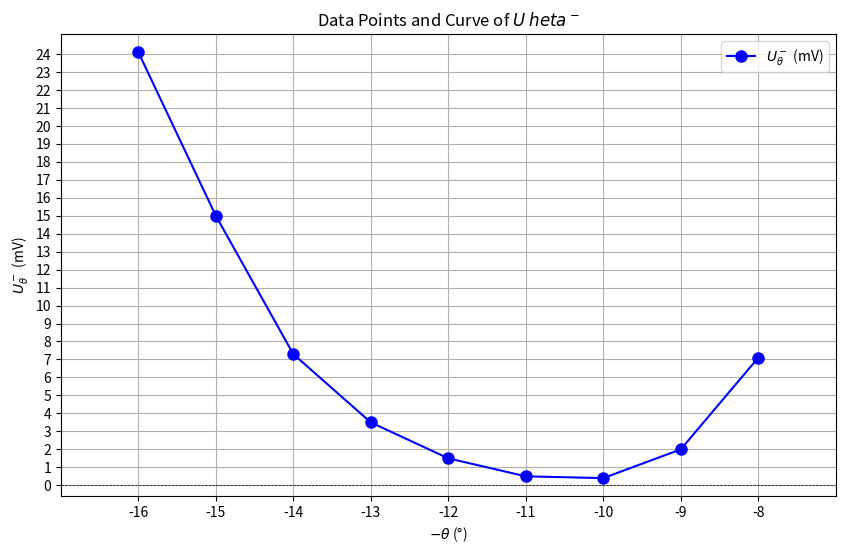

The script that saved this image:
import matplotlib.pyplot as plt

# 数据定义
data = [
    [8, 9, 10, 11, 12, 13, 14, 15, 16],  # θ (°)
    [22.3, 2.6, 0.5, 0.1, 0.4, 1.3, 3.1, 7.1, 15.3],  # U_θ^+
    [7.1, 2.0, 0.4, 0.5, 1.5, 3.5, 7.3, 15.0, 24.1]   # U_θ^-
]

# 提取横纵坐标
x = [-t for t in data[0]]  # 第一行取负作为横坐标
y = data[2]  # 第三行为纵坐标

# 绘图
plt.figure(figsize=(10, 6))

# 绘制曲线
plt.plot(x, y, marker='o', label=r'$U_\theta^-$ (mV)', color='blue', linestyle='-', markersize=8)

# 设置标题和坐标轴标签
plt.title('Data Points and Curve of $U_\theta^-$')
plt.xlabel(r'$-\theta$ (°)')
plt.ylabel(r'$U_\theta^-$ (mV)')

# 添加参考线
plt.axhline(0, color='black', linewidth=0.5, linestyle='--')
plt.axvline(0, color='black', linewidth=0.5, linestyle='--')

# 设置坐标轴范围
plt.xlim(-max(data[0]) - 1, -min(data[0]) + 1)  # 横坐标范围
plt.ylim(min(y) - 1, max(y) + 1)  # 纵坐标范围

# 设置坐标刻度
plt.xticks(range(-16, -7, 1))  # 横坐标刻度
plt.yticks(range(int(min(y)), int(max(y)) + 1, 1))  # 纵坐标刻度

# 显示网格
plt.grid()

# 设置图例
plt.legend()

# 显示图形
plt.show()
